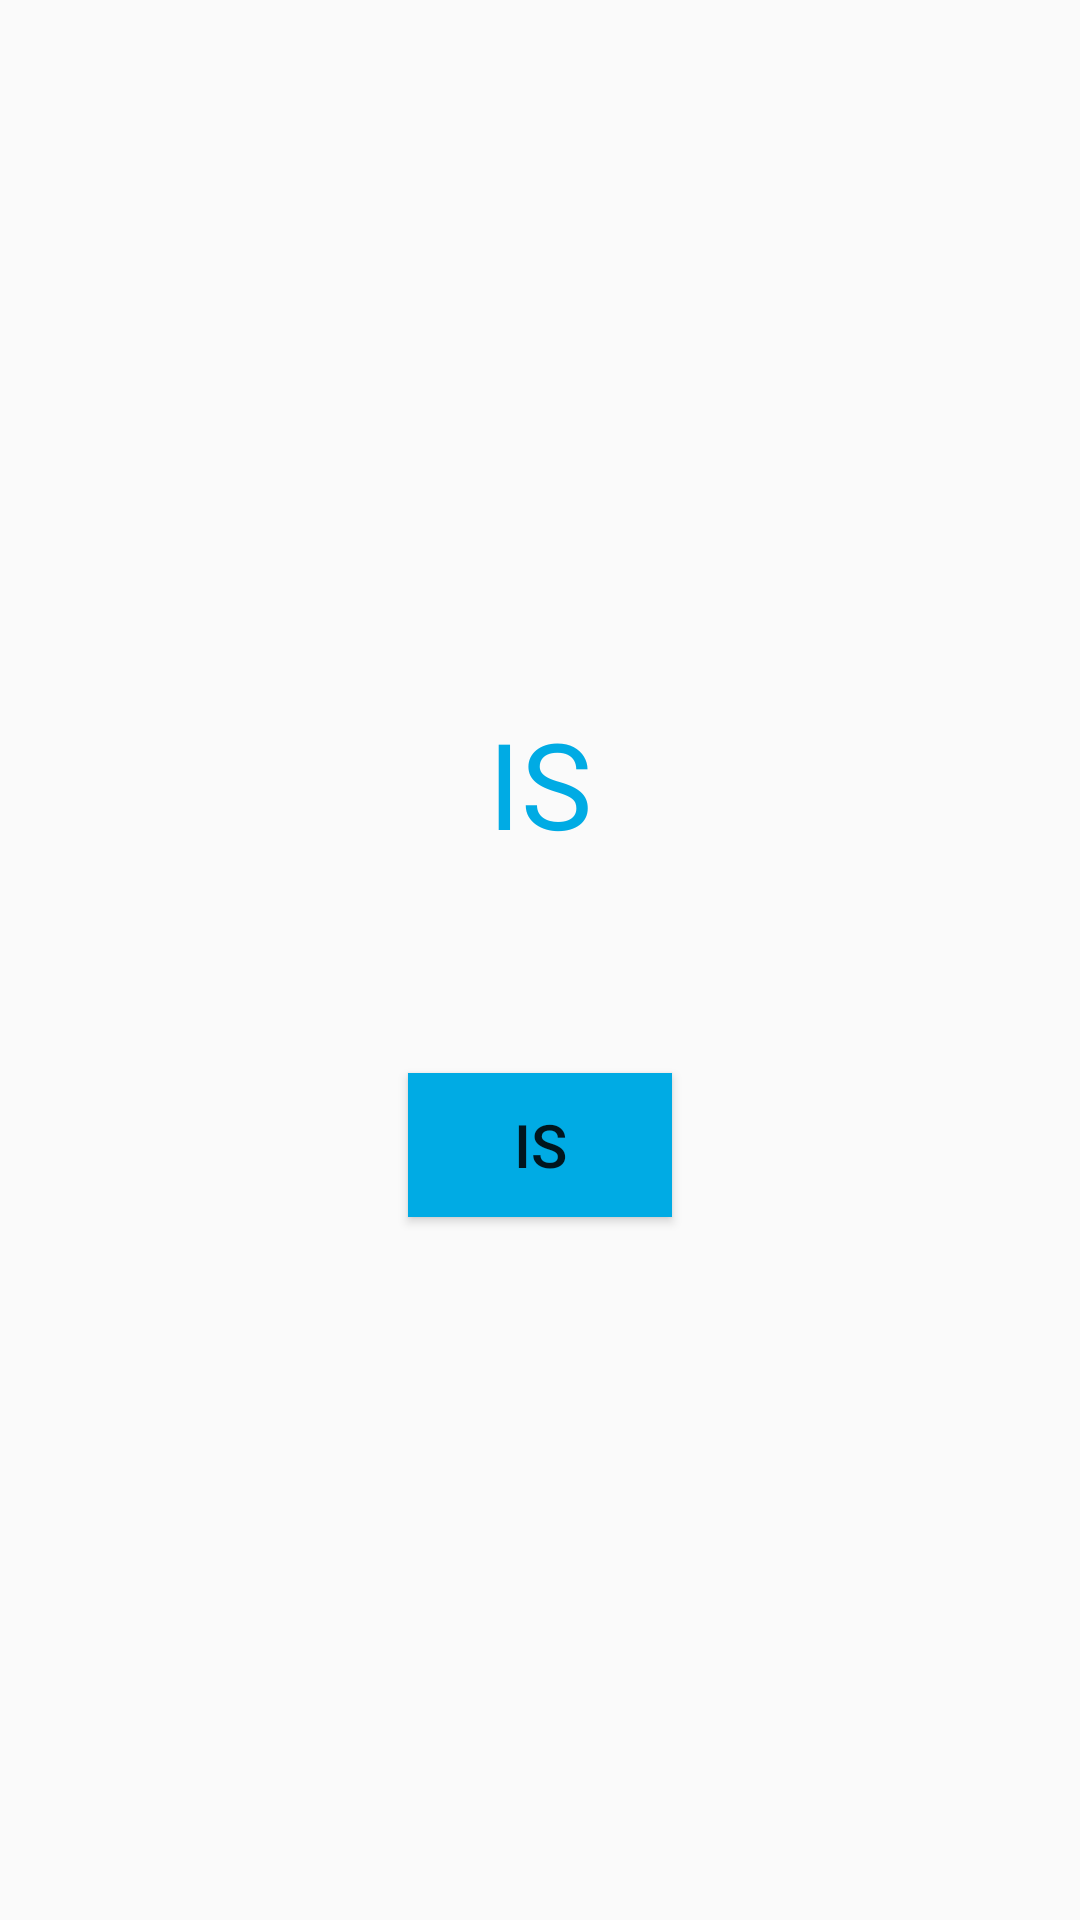

The Android layout XML behind this screen, and the referenced resources:
<!-- AndroidManifest.xml: application theme Theme.AppCompat.Light.NoActionBar -->
<!-- res/layout/demo_question_layout.xml -->
<?xml version="1.0" encoding="utf-8"?>
<LinearLayout xmlns:android="http://schemas.android.com/apk/res/android"
    android:orientation="vertical" android:layout_width="match_parent"
    android:layout_height="wrap_content"
    android:id="@+id/demo_questions_layout"
    android:gravity="center">

    <TextView
        android:id="@+id/demo_question"
        android:layout_width="wrap_content"
        android:layout_height="wrap_content"
        android:layout_gravity="center"
        android:layout_margin="20dp"
        android:text="IS"
        android:textSize="40dp"
        android:textColor="@color/blue_background"/>

    <Button
        android:id="@+id/demo_answer_button"
        android:layout_width="wrap_content"
        android:layout_height="wrap_content"
        android:layout_gravity="center"
        android:layout_marginTop="50dp"
        android:text="IS"
        android:background="@color/blue_background"
        android:textSize="20dp"
        android:layout_marginBottom="20dp"/>
</LinearLayout>
<!-- resources referenced by this layout -->
<resources>
  <color name="blue_background">#00abe4</color>
</resources>
